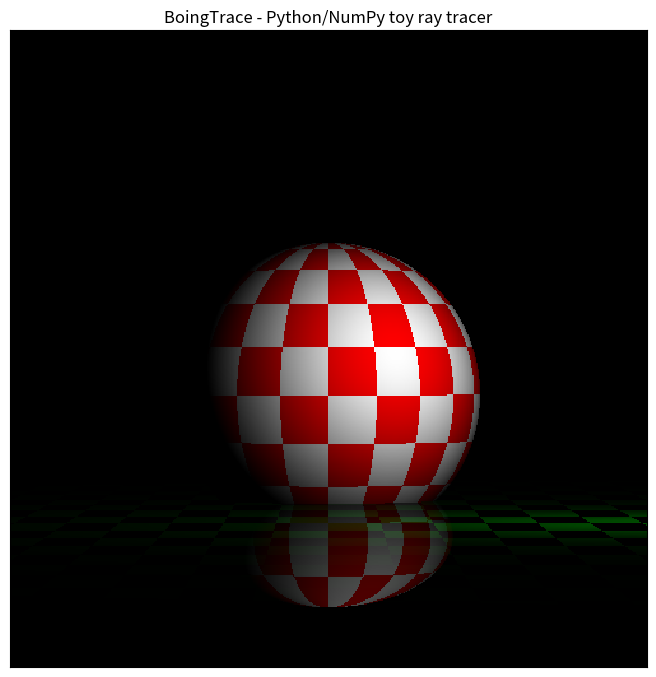

Write the Python code that produced this figure.
#! /usr/bin/env python3

"""
Tools for common plotting actions
"""

import matplotlib
import matplotlib.pyplot as plt
import numpy as np

"""Return x and y images corresponding to mid-pixel positions of image of width w, height h covering ranges xr and yr. Default xr=[0, w], yr=[0, h]"""
def ImageGrid(w, h, xr=None, yr=None):
    if xr is None: xr=[0, w]
    if yr is None: yr=[0, h]
    y, x=np.mgrid[0:h, 0:w]
    x=(x+0.5)/w*(xr[1]-xr[0])+xr[0]
    y=(y+0.5)/h*(yr[1]-yr[0])+yr[0]
    return x, y

"""Create RGB image with colour set to rgb0+im*(rgb-rgb0)"""
def ImageToRGB(im, rgb0=[0, 0, 0], rgb=[0, 1, 0]):
    maxfac=im.max() if im.max()>1 else 1 # Limit maximum to <=1
    h, w=im.shape
    imrgb=np.zeros((h, w, 3))
    for icomp in range(3):
        imrgb[:, :, icomp]+=rgb0[icomp]+im*(rgb[icomp]-rgb0[icomp])
    return imrgb/maxfac

# Vectors are tuples/dicts of x, y, z components. Component can be ndarrays to represent multiple vectors for elementwise calculation.

"""Return vector (cross) product A * B of vectors A, B."""
def Cross(A, B):
    return A[1]*B[2]-B[1]*A[2], A[2]*B[0]-B[2]*A[0], A[0]*B[1]-B[0]*A[1]

"""Return vector V = A + lmbda * B where lmbda is scalar (can be ndarray for elementwise calculation)."""
def PointOnLine(lmbda, A, B):
    return A[0]+lmbda*B[0], A[1]+lmbda*B[1], A[2]+lmbda*B[2]

"""Normalise RGB image (as from ImageToRGB()) so that maximum in any channel is 1. If no channel exceeds 1 it is left unchanged."""
def ImNorm(image):
    return image/image.max()

"""Return magnitude**2 of vector V."""
def Magnitude2(V):
    return V[0]**2+V[1]**2+V[2]**2

"""Return magnitude of vector V."""
def Magnitude(V):
    return np.sqrt(Magnitude2(V))

"""Return vector V/Magnitude(V)."""
def NormaliseVector(V):
    mag=Magnitude(V[0], V[1], V[2])
    return V[0]/mag, V[1]/mag, V[2]/mag

"""Return vector A-B."""
def DiffVector(A, B):
    return A[0]-B[0], A[1]-B[1], A[2]-B[2]

class Light:
    def __init__(self, location):
        self.location=location

    def illuminate(self, x, y, z, nx, ny, nz):
        # d
        dx, dy, dz=DiffVector(self.location, [x, y, z])
        magd2=Magnitude2([dx, dy, dz])
        magd=np.sqrt(magd2)
        magn=Magnitude([nx, ny, nz])

        # alpha = angle between normal to surface (outwards) and line from surface to L
        cosalpha=(nx*dx+ny*dy+nz*dz)/(magd*magn)

        # Illumination of surface by light 1/R2 law and projection effect of angle
        lfac=cosalpha/magd2
        lfac/=np.nanmax(lfac) # Normalise so max is 1

        # If normal not pointing towards light then no illumination
        lfac[lfac<0]=0

        return lfac

class Ground:
    def __init__(self, point, normal, dx=3, dy=10):
        self.o=point # Ground passes through this point
        self.n=normal/Magnitude(normal) # Unit normal to ground
        self.dx=dx
        self.dy=dy

    def check(self, camera_location, Rx, Ry, Rz):
        # Lambda for where ray intersects ground
        lambda_ground=np.sum((self.o-camera_location)*self.n)/(Rx*self.n[0]+Ry*self.n[1]+Rz*self.n[2])

        # If ray intersects ground
        intersects_ground=(lambda_ground > 0) & np.isfinite(lambda_ground)

        return intersects_ground, lambda_ground

    def image(self, ground_points, light, intersects_ground_first):
        # ground_points = points of intersection of rays with ground
        Gx, Gy, Gz=ground_points

        lfac=light.illuminate(Gx, Gy, Gz, self.n[0], self.n[1], self.n[2]) 

        ix=np.floor(Gx/self.dx).astype(int)
        iy=np.floor(Gy/self.dy).astype(int)
        ground=intersects_ground_first*np.mod(ix+iy, 2)*lfac

        ground_image=ImageToRGB(ground, rgb=[0, 0.3, 0], rgb0=[0, 0, 0])
        return ground_image

    def reflect(self, R1x, R1y, R1z):
        R2_perp_mag=-(R1x*self.n[0]+R1y*self.n[1]+R1z*self.n[2])
        R2_perp_x=R2_perp_mag*self.n[0]
        R2_perp_y=R2_perp_mag*self.n[1]
        R2_perp_z=R2_perp_mag*self.n[2]
        R1_mag2=Magnitude2([R1x, R1y, R1z])
        R1_cross_n=Cross([R1x/R1_mag2, R1y/R1_mag2, R1z/R1_mag2], self.n)
        R1_cross_n_cross_n=Cross(R1_cross_n, self.n)
        R2_parallel_mag=(R1x*R1_cross_n_cross_n[0]+R1y*R1_cross_n_cross_n[1]+R1z*R1_cross_n_cross_n[2])
        R2_parallel_x=R2_parallel_mag*R1_cross_n_cross_n[0]
        R2_parallel_y=R2_parallel_mag*R1_cross_n_cross_n[1]
        R2_parallel_z=R2_parallel_mag*R1_cross_n_cross_n[2]
        R2=R2_perp_x+R2_parallel_x, R2_perp_y+R2_parallel_y, R2_perp_z+R2_parallel_z
        return R2

class Ball:
    def __init__(self, centre, radius, dphi=np.pi/10, dtheta=np.pi/10):
        self.centre=centre
        self.radius=radius
        self.dphi=dphi
        self.dtheta=dtheta

    def check(self, camera_location, Rx, Ry, Rz):
        BC=camera_location[0]-self.centre[0], camera_location[1]-self.centre[1], camera_location[2]-self.centre[2]

        wok=np.where(np.isfinite(Rx+BC[0]+Ry+BC[1]+Rz+BC[2]))
        RdotBC=Rx*BC[0]+Ry*BC[1]+Rz*BC[2]

        # P = point of closest approach of ray to B
        BPx=BC[0]-RdotBC*Rx
        BPy=BC[1]-RdotBC*Ry
        BPz=BC[2]-RdotBC*Rz

        # If ray intersects ball
        #magBP2=Magnitude2([BPx, BPy, BPz])
        #intersects_ball=magBP2 <= self.radius**2

        # Lowest of two lambda values for location where rays intersect with surface of ball
        beta=np.sqrt(RdotBC**2-Magnitude2(BC)+self.radius**2) # Second term of quadratic eqn soln
        lambda_ball=-RdotBC-beta
        intersects_ball=np.isfinite(lambda_ball) & (lambda_ball>0)

        return intersects_ball, lambda_ball

    def image(self, S_points, light, intersects_ball_first):
        # S_points = first (closest to camera) points where ray intersects surface of ball
        Sx, Sy, Sz=S_points

        # BS
        SBx=Sx-self.centre[0]
        SBy=Sy-self.centre[1]
        SBz=Sz-self.centre[2]
        phi=np.arctan2(SBy, SBx)
        theta=np.arctan2(SBz, np.sqrt(SBx**2+SBy**2))

        lfac=light.illuminate(Sx, Sy, Sz,
                              SBx,
                              SBy,
                              SBz)

        # Pattern on ball
        iphi=np.floor(phi/self.dphi).astype(int)
        itheta=np.floor(theta/self.dtheta).astype(int)
        w_noball=np.where(np.logical_not(intersects_ball_first))
        red_ball=intersects_ball_first*np.mod(iphi+itheta, 2)*lfac
        red_ball[w_noball]=0
        white_ball=intersects_ball_first*np.mod(iphi+itheta+1, 2)*lfac
        white_ball[w_noball]=0

        red_ballimage=ImageToRGB(red_ball, rgb=[1, 0, 0], rgb0=[0, 0, 0])
        white_ballimage=ImageToRGB(white_ball, rgb=[1, 1, 1], rgb0=[0, 0, 0])

        return red_ballimage+white_ballimage

def Boing():

    #
    #  Z
    #  |
    #  |      Y
    #  |     /
    #  |    /
    #  |   /
    #  |  /
    #  | /
    #  |/_______________ X
    #

    light=Light(np.array([10, 130, 5]))
    #light=Light(np.array([10, 130, 100]))
    #light=Light(np.array([100, 130, 100]))
    #ground=Ground(point=np.array([0, 0, -5]), normal=np.array([0, 0, 1]), dx=3, dy=10)
    #ground=Ground(point=np.array([0, 0, -5]), normal=np.array([0, 0, 1]), dx=1, dy=2)
    ground=Ground(point=np.array([0, 0, -5]), normal=np.array([0, 0, 1]), dx=1.5, dy=5)
    ball=Ball(centre=np.array([0, 150, -1.5]), radius=5)
    ground_reflectivity=0.3
    camera_location=np.array([0, 0, 0]) # Camera location

    w=500 # Image pixel grid width
    h=500 # Image pixel grid height
    #w=16
    #h=16
    thetaHr=np.array([-1, 1])*7/100 # Horizontal image physical range (radians) 
    thetaVr=np.array([-1, 1])*7/100 # Vertical image physical range (radians) 
    thetaH, thetaV=ImageGrid(w, h, xr=thetaHr, yr=thetaVr) # Angle at each image location (radians)

    tan_thetaH=np.tan(thetaH)
    tan_thetaV=np.tan(thetaV)

    # Ray for each image location has eqn r = camera_location + lambda * [Rx, Ry, Rz]
    Ry=np.sqrt(1/(1+tan_thetaH**2+tan_thetaV**2))
    Rx=Ry*tan_thetaH
    Rz=Ry*tan_thetaV

    ground_intersects, ground_lambda=ground.check(camera_location, Rx, Ry, Rz)
    ball_intersects, ball_lambda=ball.check(camera_location, Rx, Ry, Rz)

    intersects_ground_only=ground_intersects & np.logical_not(ball_intersects)
    intersects_ball_only=ball_intersects & np.logical_not(ground_intersects)
    intersects_ball_and_ground=ball_intersects & ground_intersects
    intersects_ball_first=intersects_ball_only | (intersects_ball_and_ground & (ball_lambda <= ground_lambda))
    intersects_ground_first=intersects_ground_only | (intersects_ball_and_ground & (ball_lambda > ground_lambda))

    Rref=ground.reflect(Rx, Ry, Rz) # Camera ray directions reflected by the ground

    ground_points=PointOnLine(ground_lambda, camera_location, [Rx, Ry, Rz])
    ground_reflects_ball, ground_ball_reflection_lambda=ball.check(ground_points, Rref[0], Rref[1], Rref[2])
    ground_ball_reflection_points=PointOnLine(ground_ball_reflection_lambda, ground_points, Rref)

    ground_image=ground.image(ground_points,
                              light, intersects_ground_first)
    ball_image=ball.image(PointOnLine(ball_lambda, camera_location, [Rx, Ry, Rz]),
                          light, intersects_ball_first)
    #ground_image[ground_reflects_ball]*=(1.-ground_reflectivity)
    ground_ball_reflection_image=ball.image(ground_ball_reflection_points, light, ground_reflects_ball)

    # Plot it
    size_cm=(29.7, 21.0)
    fig=plt.figure(figsize=(size_cm[0]/2.54, size_cm[1]/2.54))
    ax=fig.add_subplot(1, 1, 1)
    ax.set_aspect(1)
    ax.set_xticks([])
    ax.set_yticks([])
    ax.set_title("BoingTrace - Python/NumPy toy ray tracer")
    ax.imshow(ImNorm(ball_image+ground_image+ground_ball_reflection_image*ground_reflectivity),
              interpolation='nearest',
              extent=[thetaHr[0], thetaHr[1], thetaVr[0], thetaVr[1]],
              origin='lower')


    plt.show()

if __name__ == "__main__":

    #Example()
    Boing()
